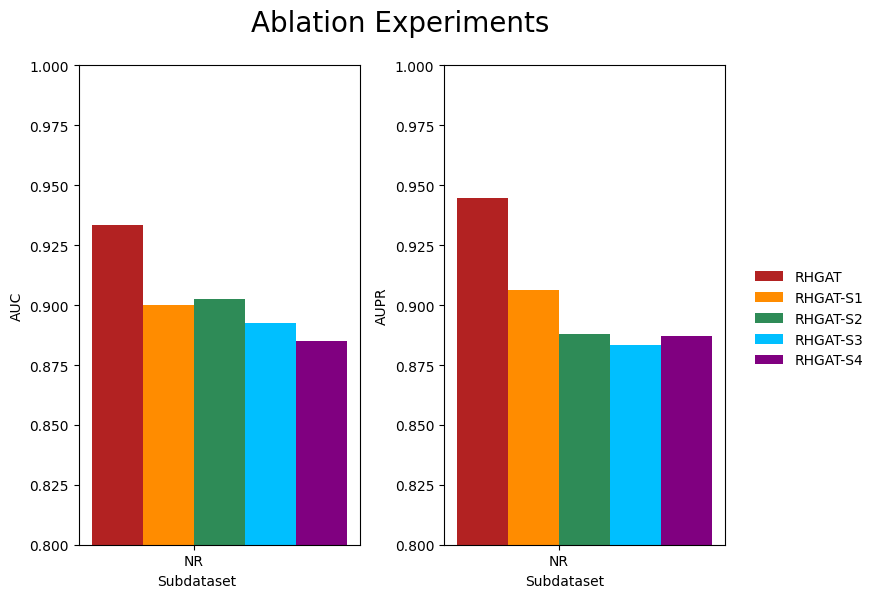

This chart was generated by the following Python code:
import pandas as pd
from matplotlib import pyplot as plt
import numpy as np
from PIL import Image

# 设置字体为Arial
plt.rcParams["font.family"] = 'Times New Roman'


# 数据
k = np.arange(1)
x = ['NR']
A1 = [0.9333]#RHGAT
B1 = [0.9000]#RHGAT-S1
C1 = [0.9025]#RHGAT-S2
D1 = [0.8925]# RHGAT-S3
E1 = [0.8852]# RHGAT-S4


# std1=[0.0580]
# std2=[0.0522]
# std3=[0.0603]
# std4=[0.0870]
# std5=[0.0634]
# GPCR Enzyme IC NR
#AUC，  AUPR   AUC，  AUPR    AUC，  AUPR   AUC，  AUPR
#GCN 0.7658 0.7676 0.7594 0.7970 0.7947 0.8156 0.7049 0.7553
# GAT 0.7753 0.7680 0.8485 0.8335 0.9084 0.8816 0.8204 0.8082
# DTIGAT 0.7622 0.7649 0.9627 0.9613 0.7867 0.7778 0.9120 0.9032
# DTIMGNN 0.8634 0.8552 0.9132 0.8488 0.8879 0.8320 0.8603 0.8429
# MK-TCMF 0.8043 0.8339 0.8634 0.8799 0.8311 0.8589 0.8737 0.8846
# MHADTI 0.8814 0.8596 0.9440 0.9373 0.9173 0.8948 0.9099 0.9150
# RHGAT 0.9544 0.9521 0.9808 0.9849 0.9854 0.9846 0.9259 0.9384

A2 = [0.9445]
B2 = [0.9064]
C2 = [0.8880]
D2 = [0.8833]
E2 = [0.8871]
# 创建第一个图
fontsize = 15  # 调整图例字体大小
w =9
h = w/1.5
plt.figure(figsize=(w, h), dpi=300)
# plt.title('Model performances', fontsize=fontsize)
# 第一个子图
plt.subplot(121)  # 第一个子图，2行1列，位置1
total_width, n = 0.7, 5  # 设置宽度和实例个数
width = total_width / n
plt.bar(k, A1, width=width, label='RHGAT',color='firebrick')
plt.bar(k + 1 * width, B1, width=width, label='RHGAT-S1',color='darkorange', tick_label=x)
plt.bar(k + 2 * width, C1, width=width, label='RHGAT-S2',color='seagreen', tick_label=x)
plt.bar(k + 3 * width, D1, width=width, label='RHGAT-S3',color='deepskyblue', tick_label=x)
plt.bar(k + 4 * width, E1, width=width, label='RHGAT-S4',color='purple', tick_label=x)
plt.xticks(k + 3 * width / 2, x)
plt.ylim(0.8,1)
# plt.title('Model performances', fontsize=fontsize)
plt.ylabel('AUC',fontsize=10)
plt.xlabel('Subdataset',x=0.42,fontsize=10)
# plt.legend(ncol=1, bbox_to_anchor=(1.15, 0), loc='lower center', edgecolor='w', fontsize=10)  # 缩小图例字体大小

# 创建第二个图
plt.subplot(122)  # 第一个子图，2行1列，位置1
total_width, n = 0.7, 5  # 设置宽度和实例个数
width = total_width / n
plt.bar(k, A2, width=width, label='RHGAT',color='firebrick')
plt.bar(k + 1 * width, B2, width=width, label='RHGAT-S1',color='darkorange', tick_label=x)
plt.bar(k + 2 * width, C2, width=width, label='RHGAT-S2',color='seagreen', tick_label=x)
plt.bar(k + 3 * width, D2, width=width, label='RHGAT-S3',color='deepskyblue', tick_label=x)
plt.bar(k + 4 * width, E2, width=width, label='RHGAT-S4',color='purple', tick_label=x)
plt.xticks(k + 3 * width / 2, x)
plt.ylim(0.8,1)
# plt.title('Model performances', fontsize=fontsize)
plt.ylabel('AUPR',fontsize=10)
plt.xlabel('Subdataset',x=0.43,fontsize=10)
plt.legend(ncol=1, bbox_to_anchor=(1.3,0.6), loc='upper center', edgecolor='w', fontsize=10)
plt.suptitle('Ablation Experiments', fontsize=20, x=0.45,y=0.99)
plt.tight_layout()  # 自动调整子图间距
# plt.savefig('Ablation Experiments.jpg', dpi=300, bbox_inches='tight')
plt.show()
